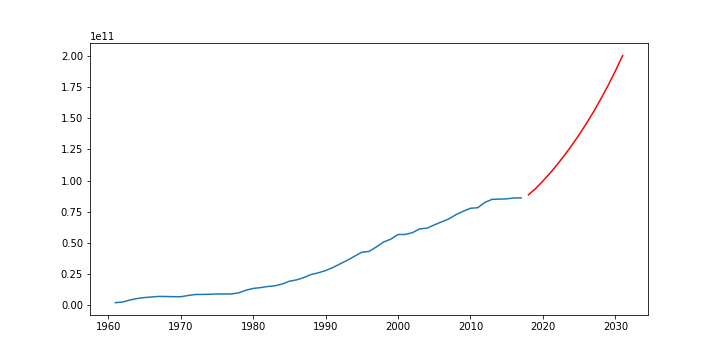

The file beside this chart, header and first rows:
dates, Total_Meat_Consumption
1961-01-01, 2234273570
1962-01-01, 2707948815
1963-01-01, 4318788630
1964-01-01, 5531471363
1965-01-01, 6271736609
1966-01-01, 6793097030
1967-01-01, 7214016184
1968-01-01, 7142923323
1969-01-01, 7012078061
1970-01-01, 6951848602
1971-01-01, 7918930800
1972-01-01, 8738334461
1973-01-01, 8814796271
1974-01-01, 8930201120
1975-01-01, 9197573368
1976-01-01, 9144044422
1977-01-01, 9214911497
1978-01-01, 10033155517
1979-01-01, 12139284526
1980-01-01, 13611211617
1981-01-01, 14226728884
1982-01-01, 15151968142
1983-01-01, 15699010499
1984-01-01, 17110641757
1985-01-01, 19360601856
1986-01-01, 20454861819
1987-01-01, 22321899520
1988-01-01, 24734120456
1989-01-01, 26097783030
1990-01-01, 27903918881
1991-01-01, 30323442350
1992-01-01, 33256956262
1993-01-01, 36137924762
1994-01-01, 39385239375
1995-01-01, 42600816557
1996-01-01, 43269055414
1997-01-01, 46794812867
1998-01-01, 50764799704
1999-01-01, 53067536481
2000-01-01, 56797151270
2001-01-01, 56849928100
2002-01-01, 58307902054
2003-01-01, 61332622536
2004-01-01, 61840995517
2005-01-01, 64476100301
2006-01-01, 66866911642
2007-01-01, 69237930537
2008-01-01, 72700192279
2009-01-01, 75395152239
2010-01-01, 77816905805
2011-01-01, 78253914029
2012-01-01, 82526358858
2013-01-01, 84988376468
2014-01-01, 85128783900
2015-01-01, 85381605120
2016-01-01, 86030742620
2017-01-01, 86099720072
2018-01-01, 88623454049
2019-01-01, 93643254816
2020-01-01, 99600689973
... 11 more rows
